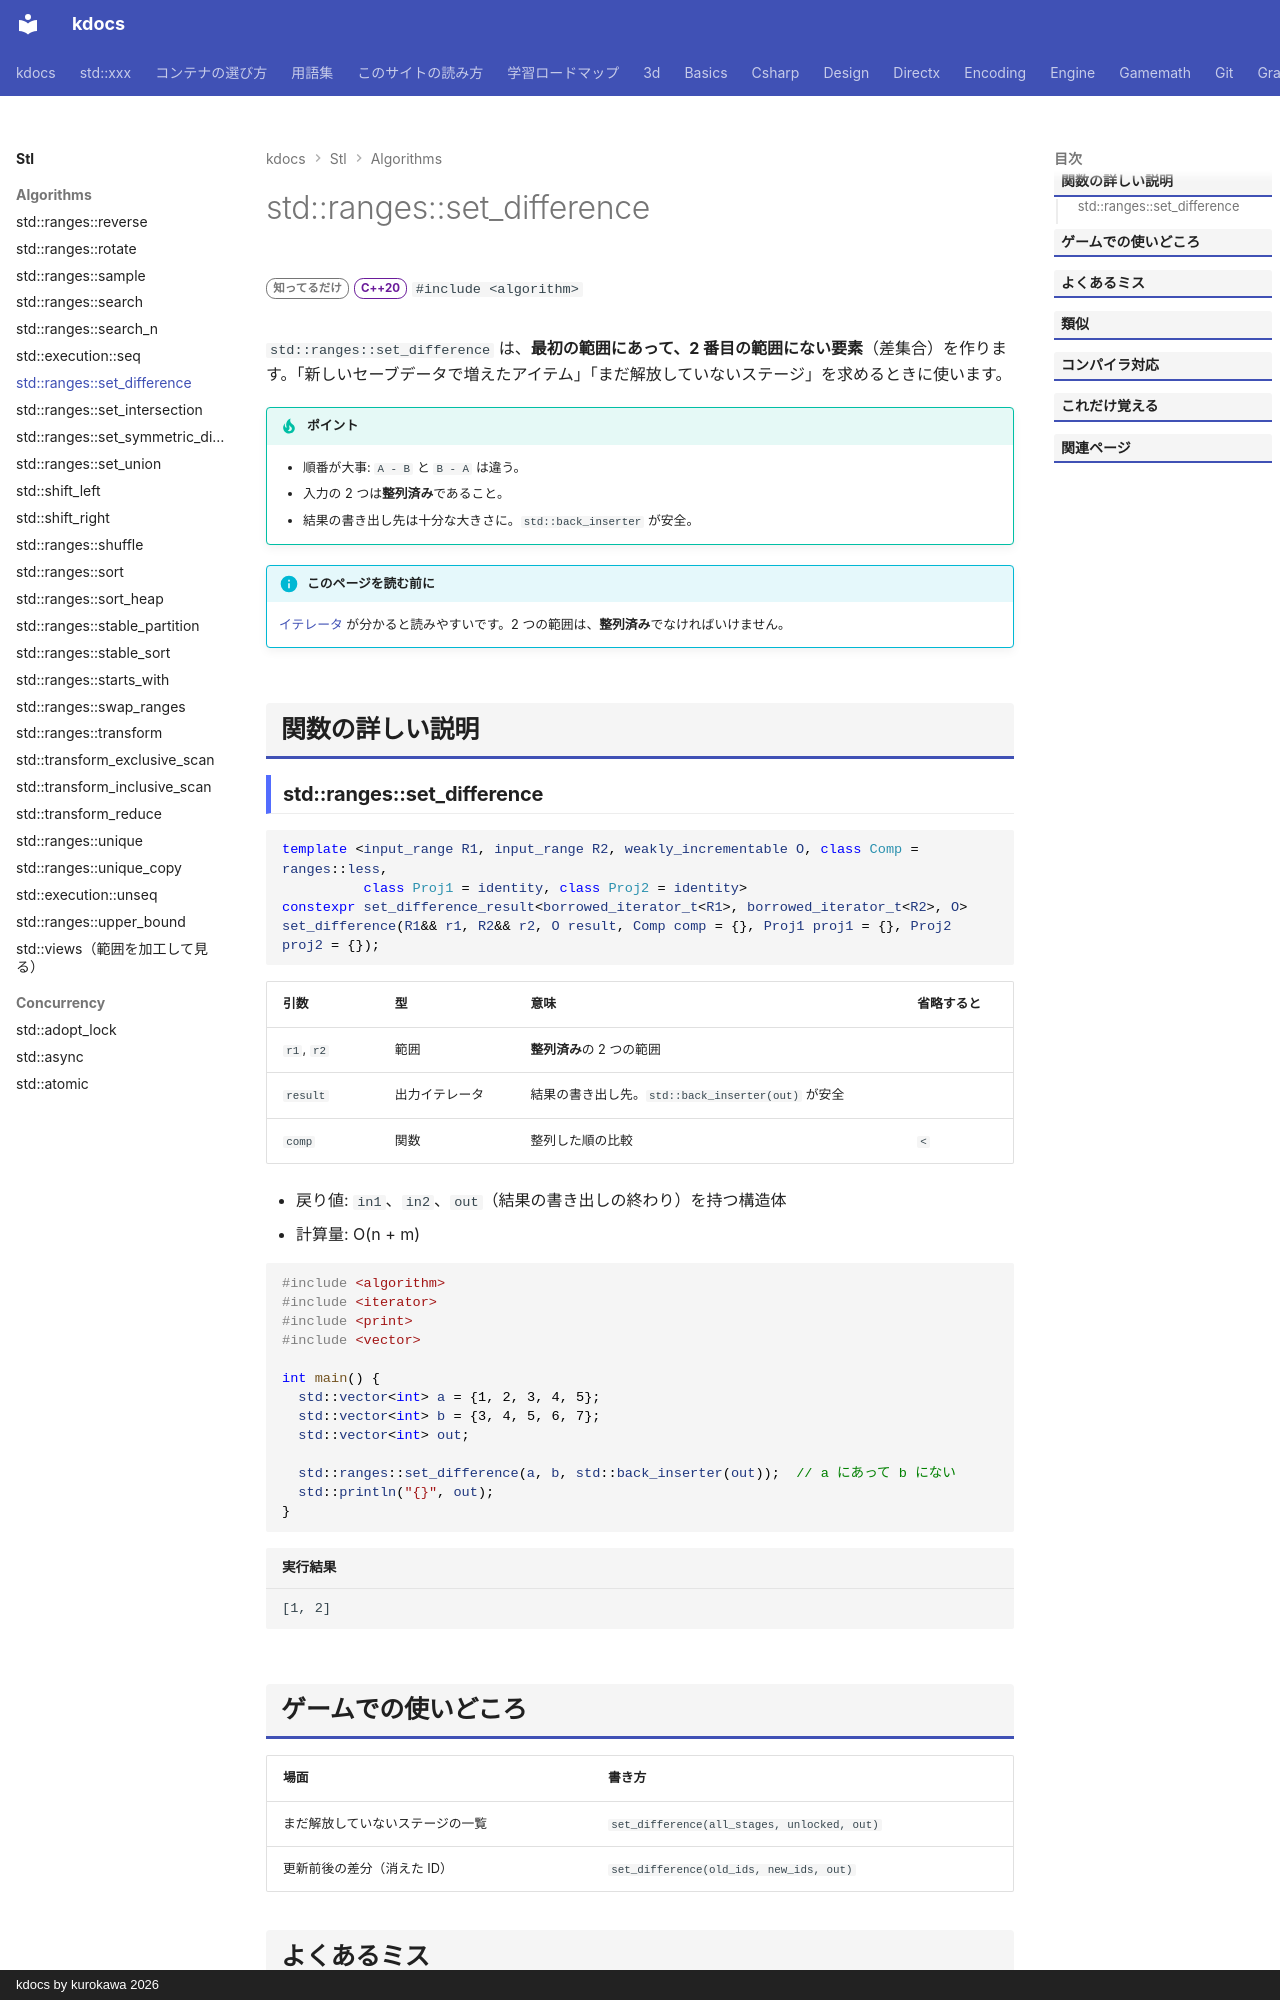

repository: qwzxdf/kdocs · page: stl/algorithms/set_difference/index.html · generator: mkdocs · copyright: kdocs by kurokawa 2026

---
title: std::ranges::set_difference
summary: "整列済みの 2 つの範囲の「差集合」（前にだけある要素）を作る。"
order: 82
tags:
  - アルゴリズム
---

# std::ranges::set_difference

<div class="page-badges" markdown>
<span class="rank rank-rare">知ってるだけ</span>
<span class="ver ver-20">C++20</span>
`#include <algorithm>`
</div>

`std::ranges::set_difference` は、**最初の範囲にあって、2 番目の範囲にない要素**（差集合）を作ります。「新しいセーブデータで増えたアイテム」「まだ解放していないステージ」を求めるときに使います。

!!! tip "ポイント"
    - 順番が大事: `A - B` と `B - A` は違う。
    - 入力の 2 つは**整列済み**であること。
    - 結果の書き出し先は十分な大きさに。`std::back_inserter` が安全。

!!! info "このページを読む前に"
    [イテレータ](../../basics/iterator.md) が分かると読みやすいです。2 つの範囲は、**整列済み**でなければいけません。

## 関数の詳しい説明
